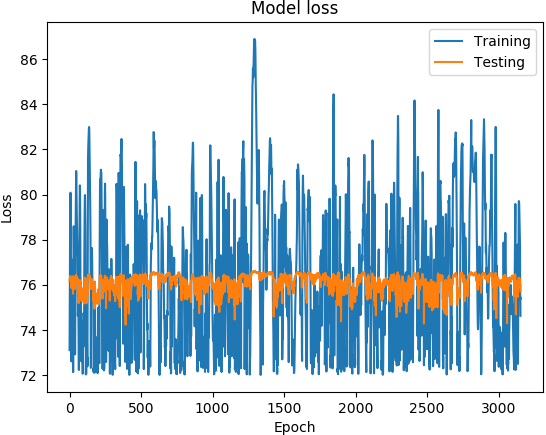

The data file committed next to this chart (first rows):
('DATETIME', 'REAL', 'PREDICTED')
1468011600, 73.1, 76.2
1468012200, 74.89, 76.25
1468012800, 76.21, 76.24
1468013400, 77.5, 76.33
1468014000, 78.48, 76.37
1468014600, 79.19, 76.34
1468015200, 80.05, 76.37
1468015800, 80.08, 76.33
1468016400, 78.7, 76.29
1468017000, 77.13, 76.22
1468017600, 76.51, 76.21
1468018200, 75.98, 76.14
1468018800, 74.73, 75.86
1468171200, 72.6, 76.22
1468171800, 75.44, 76.27
1468172400, 76.66, 76.22
1468173000, 76.9, 76.26
1468173600, 77.11, 76.3
1468174200, 76.75, 76.24
1468174800, 75.89, 76.14
1468175400, 75.78, 76.18
1468176000, 75.44, 76.08
1468176600, 75.41, 76.1
1468177200, 74.73, 75.94
1468177800, 73.11, 75.6
1468350600, 72.12, 76.01
1468351200, 74.8, 76.32
1468351800, 77.06, 76.38
1468352400, 78.27, 76.15
1468353000, 78.59, 76.24
1468353600, 78.31, 76.22
1468354200, 77.66, 76.02
1468354800, 77.03, 75.99
1468355400, 76.41, 76.11
1468356000, 75.72, 75.98
1468356600, 74.92, 75.85
1468357200, 74.07, 75.81
1468357800, 73.32, 75.96
1468358400, 72.91, 75.85
1468348200, 72.95, 76.02
1468348800, 76.07, 76.18
1468349400, 77.59, 76.16
1468350000, 78.26, 76.28
1468350600, 78.89, 76.19
1468351200, 79.38, 76.4
1468351800, 80.23, 76.44
1468352400, 81.05, 76.4
1468353000, 80.93, 76.28
1468353600, 80.23, 76.34
1468354200, 79.83, 76.37
1468354800, 79.31, 76.31
1468355400, 78.86, 76.3
1468356000, 78.52, 76.27
1468356600, 78.21, 76.17
1468357200, 77.65, 76.24
1468357800, 77.42, 76.28
1468358400, 77.25, 76.16
1468359000, 75.89, 75.59
1468359600, 74.62, 75.67
1468360200, 74.81, 75.75
... 3,094 more rows
